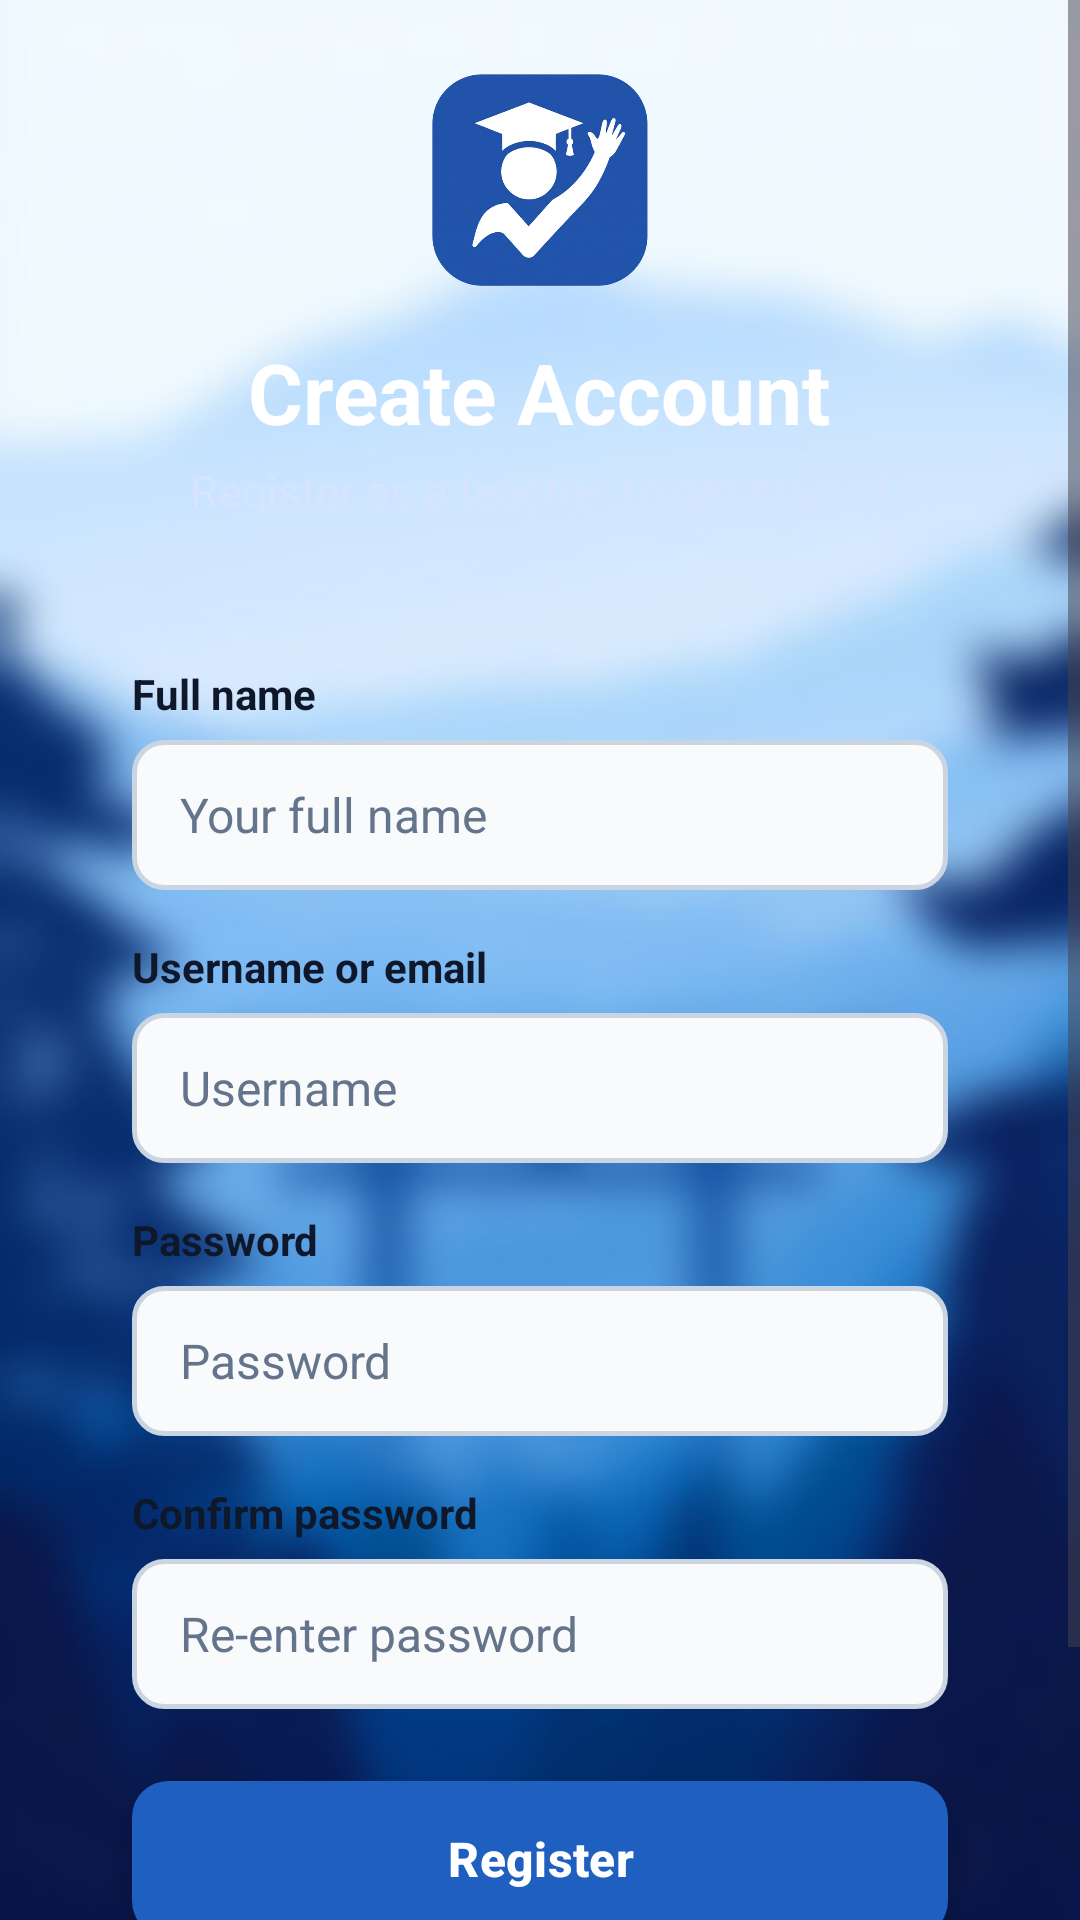

The Android layout XML behind this screen, and the referenced resources:
<!-- AndroidManifest.xml: application theme Theme.ClassAttendance -->
<!-- res/layout/register.xml -->
<?xml version="1.0" encoding="utf-8"?>
<ScrollView xmlns:android="http://schemas.android.com/apk/res/android"
    xmlns:app="http://schemas.android.com/apk/res-auto"
    xmlns:tools="http://schemas.android.com/tools"
    android:id="@+id/main"
    android:layout_width="match_parent"
    android:layout_height="match_parent"
    android:background="@drawable/bg_splash_blur"
    android:fillViewport="true"
    tools:context=".RegisterActivity">

  <LinearLayout
      android:layout_width="match_parent"
      android:layout_height="wrap_content"
      android:clipChildren="false"
      android:clipToPadding="false"
      android:gravity="center_vertical"
      android:orientation="vertical"
      android:padding="24dp">

    
    <ImageView
        android:id="@+id/imgLogo"
        android:layout_width="72dp"
        android:layout_height="72dp"
        android:layout_gravity="center_horizontal"
        android:contentDescription="@string/logo_description"
        android:src="@drawable/app_logo" />

    <TextView
        android:id="@+id/tvTitle"
        android:layout_width="wrap_content"
        android:layout_height="wrap_content"
        android:layout_gravity="center_horizontal"
        android:layout_marginTop="16dp"
        android:text="@string/register_title"
        android:textColor="@color/white"
        android:textSize="28sp"
        android:textStyle="bold" />

    <TextView
        android:id="@+id/tvSubtitle"
        android:layout_width="wrap_content"
        android:layout_height="wrap_content"
        android:layout_gravity="center_horizontal"
        android:layout_marginTop="4dp"
        android:text="@string/register_subtitle"
        android:textColor="@color/tagline_white"
        android:textSize="15sp" />

    
    <LinearLayout
        android:id="@+id/cardRegister"
        android:layout_width="match_parent"
        android:layout_height="wrap_content"
        android:layout_marginTop="28dp"
        android:background="@drawable/card"
        android:clipChildren="false"
        android:clipToPadding="false"
        android:elevation="8dp"
        android:orientation="vertical"
        android:padding="20dp">

      
      <TextView
          android:id="@+id/tvFullNameLabel"
          android:layout_width="wrap_content"
          android:layout_height="wrap_content"
          android:text="@string/label_full_name"
          android:textColor="@color/text_primary"
          android:textSize="14sp"
          android:textStyle="bold" />

      <EditText
          android:id="@+id/etFullName"
          android:layout_width="match_parent"
          android:layout_height="50dp"
          android:layout_marginTop="6dp"
          android:background="@drawable/input_box"
          android:hint="@string/hint_full_name"
          android:autofillHints="personName"
          android:imeOptions="actionNext"
          android:inputType="textPersonName|textCapWords"
          android:paddingStart="16dp"
          android:paddingEnd="16dp"
          android:textColor="@color/text_primary"
          android:textColorHint="@color/text_hint"
          android:textSize="16sp" />

      
      <TextView
          android:id="@+id/tvUsernameLabel"
          android:layout_width="wrap_content"
          android:layout_height="wrap_content"
          android:layout_marginTop="16dp"
          android:text="@string/label_username_email"
          android:textColor="@color/text_primary"
          android:textSize="14sp"
          android:textStyle="bold" />

      <EditText
          android:id="@+id/etUsername"
          android:layout_width="match_parent"
          android:layout_height="50dp"
          android:layout_marginTop="6dp"
          android:background="@drawable/input_box"
          android:hint="@string/hint_username"
          android:autofillHints="emailAddress|username"
          android:imeOptions="actionNext"
          android:inputType="textEmailAddress"
          android:paddingStart="16dp"
          android:paddingEnd="16dp"
          android:textColor="@color/text_primary"
          android:textColorHint="@color/text_hint"
          android:textSize="16sp" />

      
      <TextView
          android:id="@+id/tvPasswordLabel"
          android:layout_width="wrap_content"
          android:layout_height="wrap_content"
          android:layout_marginTop="16dp"
          android:text="@string/label_password"
          android:textColor="@color/text_primary"
          android:textSize="14sp"
          android:textStyle="bold" />

      <FrameLayout
          android:layout_width="match_parent"
          android:layout_height="50dp"
          android:layout_marginTop="6dp">

          <EditText
              android:id="@+id/etPassword"
              android:layout_width="match_parent"
              android:layout_height="match_parent"
              android:background="@drawable/input_box"
              android:hint="@string/hint_password"
              android:autofillHints="newPassword"
              android:imeOptions="actionNext"
              android:inputType="textPassword"
              android:paddingStart="16dp"
              android:paddingEnd="48dp"
              android:textColor="@color/text_primary"
              android:textColorHint="@color/text_hint"
              android:textSize="16sp" />

          <ImageView
              android:id="@+id/btnTogglePassword"
              android:layout_width="48dp"
              android:layout_height="match_parent"
              android:layout_gravity="end|center_vertical"
              android:background="?attr/selectableItemBackgroundBorderless"
              android:clickable="true"
              android:contentDescription="Toggle password visibility"
              android:focusable="true"
              android:padding="12dp"
              android:src="@drawable/ic_visibility" />
      </FrameLayout>

      
      <TextView
          android:id="@+id/tvConfirmPasswordLabel"
          android:layout_width="wrap_content"
          android:layout_height="wrap_content"
          android:layout_marginTop="16dp"
          android:text="@string/label_confirm_password"
          android:textColor="@color/text_primary"
          android:textSize="14sp"
          android:textStyle="bold" />

      <FrameLayout
          android:layout_width="match_parent"
          android:layout_height="50dp"
          android:layout_marginTop="6dp">

          <EditText
              android:id="@+id/etConfirmPassword"
              android:layout_width="match_parent"
              android:layout_height="match_parent"
              android:background="@drawable/input_box"
              android:hint="@string/hint_confirm_password"
              android:autofillHints="newPassword"
              android:imeOptions="actionDone"
              android:inputType="textPassword"
              android:paddingStart="16dp"
              android:paddingEnd="48dp"
              android:textColor="@color/text_primary"
              android:textColorHint="@color/text_hint"
              android:textSize="16sp" />

          <ImageView
              android:id="@+id/btnToggleConfirmPassword"
              android:layout_width="48dp"
              android:layout_height="match_parent"
              android:layout_gravity="end|center_vertical"
              android:background="?attr/selectableItemBackgroundBorderless"
              android:clickable="true"
              android:contentDescription="Toggle confirm password visibility"
              android:focusable="true"
              android:padding="12dp"
              android:src="@drawable/ic_visibility" />
      </FrameLayout>

      <com.google.android.material.button.MaterialButton
          android:id="@+id/btnRegister"
          android:layout_width="match_parent"
          android:layout_height="52dp"
          android:layout_marginTop="24dp"
          android:elevation="6dp"
          android:insetTop="0dp"
          android:insetBottom="0dp"
          android:stateListAnimator="@null"
          android:text="@string/btn_register"
          android:textAllCaps="false"
          android:textColor="@color/white"
          android:textSize="16sp"
          android:textStyle="bold"
          app:backgroundTint="@color/primary_blue"
          app:cornerRadius="12dp" />

    </LinearLayout>

    
    <LinearLayout
        android:layout_width="match_parent"
        android:layout_height="wrap_content"
        android:layout_marginTop="20dp"
        android:gravity="center"
        android:orientation="horizontal">

      <TextView
          android:id="@+id/tvAlreadyRegistered"
          android:layout_width="wrap_content"
          android:layout_height="wrap_content"
          android:text="@string/already_registered"
          android:textColor="@color/text_secondary"
          android:textSize="15sp" />

      <TextView
          android:id="@+id/tvLoginLink"
          android:layout_width="wrap_content"
          android:layout_height="wrap_content"
          android:layout_marginStart="4dp"
          android:padding="8dp"
          android:text="@string/login_link"
          android:textColor="@color/primary_blue"
          android:textSize="15sp"
          android:textStyle="bold" />
    </LinearLayout>

  </LinearLayout>
</ScrollView>
<!-- resources referenced by this layout -->
<resources>
  <color name="primary_blue">#1E5FC0</color>
  <color name="tagline_white">#D6E4FF</color>
  <color name="text_hint">#64748B</color>
  <color name="text_primary">#0F172A</color>
  <color name="text_secondary">#475569</color>
  <color name="white">#FFFFFFFF</color>
  <!-- drawable app_logo: png bitmap (drawable, 274500 bytes) -->
  <!-- drawable bg_splash_blur: jpg bitmap (drawable-nodpi, 43473 bytes) -->
  <!-- drawable input_box (drawable) -->
  <?xml version="1.0" encoding="utf-8"?>
  <selector xmlns:android="http://schemas.android.com/apk/res/android">
  
      
      <item android:state_focused="true">
          <shape android:shape="rectangle">
              <solid android:color="@color/white" />
              <stroke android:width="2dp" android:color="@color/primary_blue" />
              <corners android:radius="10dp" />
          </shape>
      </item>
  
      
      <item>
          <shape android:shape="rectangle">
              <solid android:color="@color/input_fill" />
              <stroke android:width="1.5dp" android:color="@color/border_gray" />
              <corners android:radius="10dp" />
          </shape>
      </item>
  
  </selector>
  <string name="already_registered">Already registered?</string>
  <string name="btn_register">Register</string>
  <string name="hint_confirm_password">Re-enter password</string>
  <string name="hint_full_name">Your full name</string>
  <string name="hint_password">Password</string>
  <string name="hint_username">Username</string>
  <string name="label_confirm_password">Confirm password</string>
  <string name="label_full_name">Full name</string>
  <string name="label_password">Password</string>
  <string name="label_username_email">Username or email</string>
  <string name="login_link"><u>Login</u></string>
  <string name="logo_description">Class Attendance logo</string>
  <string name="register_subtitle">Register as a teacher to get started</string>
  <string name="register_title">Create Account</string>
  <style name="Theme.ClassAttendance" parent="Base.Theme.ClassAttendance" />
  <color name="input_fill">#F8FAFC</color>
  <color name="border_gray">#CBD5E1</color>
  <style name="Base.Theme.ClassAttendance" parent="Theme.Material3.Light.NoActionBar">
          <item name="colorPrimary">@color/primary_blue</item>
          <item name="materialCalendarTheme">@style/ThemeOverlay.App.DatePicker</item>
          
          <item name="android:forceDarkAllowed" tools:targetApi="q">false</item>
      </style>
  <style name="ThemeOverlay.App.DatePicker" parent="ThemeOverlay.Material3.MaterialCalendar">
          <item name="colorPrimary">@color/primary_blue</item>
          <item name="colorOnPrimary">@color/white</item>
          <item name="colorSurface">@color/white</item>
          <item name="colorOnSurface">@color/text_primary</item>
          <item name="colorOnSurfaceVariant">@color/text_secondary</item>
          <item name="shapeAppearanceCornerLarge">@style/ShapeAppearance.App.LargeComponent</item>
      </style>
  <style name="ShapeAppearance.App.LargeComponent" parent="ShapeAppearance.Material3.LargeComponent">
          <item name="cornerSize">24dp</item>
      </style>
</resources>
